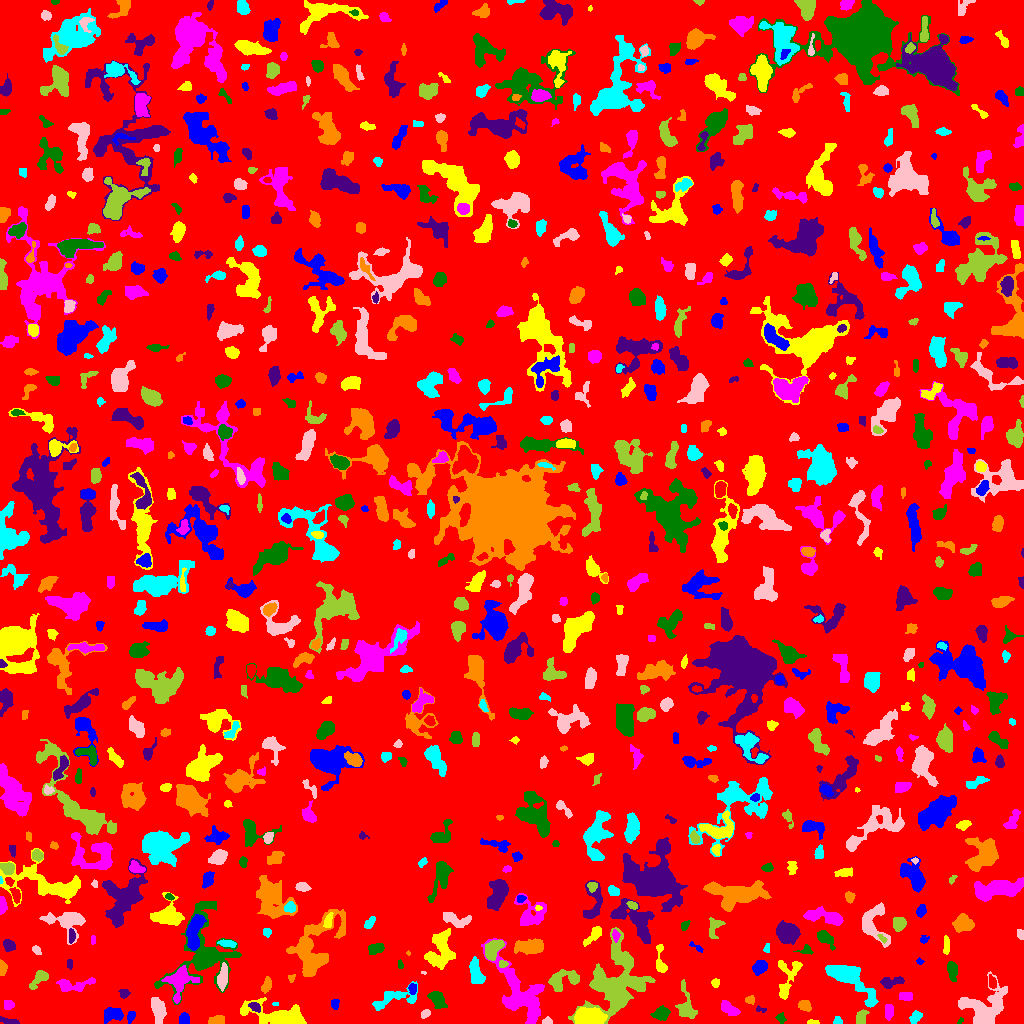

Data behind this chart, as committed beside it:
ID, X, Y, A, B, theta, total_flux, mu_max, mu_median, mu_mean, R_fwhm, R_e, R10, R90, x_start, x_end, y_start, y_end, area, greylevel
0, 519.6, 512.4, 295.7, 293.2, -0.5934, 953041, 9.0, 1.0, 1.198, 43.91, 225.2, 83.57, 369.3, 0, 1023, 0, 1023, 795422, 1.198
1, 130.7, 7.038, 3.073, 1.938, 1.135, 132.0, 3.0, 1.0, 1.517, 3.7, 3.038, 1.128, 4.687, 127, 135, 0, 12, 87, 5.517
2, 812.9, 1.13, 2.898, 1.014, -0.01095, 131.0, 5.0, 2.0, 2.519, 2.706, 2.111, 0.7979, 3.338, 807, 819, 0, 4, 52, 5.519
3, 888.7, 12, 3.76, 1.997, 1.514, 315.0, 5.0, 2.0, 2.423, 4.478, 3.523, 1.493, 5.47, 885, 893, 3, 19, 130, 5.423
4, 960.5, 3.0, 1.758, 1.005, 0.9794, 27.0, 2.0, 1.0, 0.8182, 2.585, 1.493, 0.5642, 2.394, 957, 963, 0, 6, 33, 4.818
5, 9.772, 2.012, 5.015, 1.339, -0.1988, 246.0, 5.0, 2.0, 2.388, 3.385, 2.932, 1.128, 4.886, 0, 19, 0, 7, 103, 5.388
6, 216.8, 2.516, 3.812, 2.02, 0.1227, 622.0, 13.0, 4.0, 4.642, 3.338, 3.29, 1.262, 5.323, 208, 224, 0, 8, 134, 7.642
7, 837.3, 2.444, 2.288, 2.084, -0.79, 99.0, 3.0, 1.5, 1.547, 3.192, 2.523, 0.9772, 3.949, 833, 842, 0, 7, 64, 4.547
8, 547.1, 1.891, 2.423, 1.694, 0.03643, 147.0, 5.0, 2.0, 2.262, 2.877, 2.394, 0.7979, 3.827, 542, 552, 0, 7, 65, 5.262
9, 686.7, 16.12, 8.64, 3.939, -1.359, 696.0, 5.0, 2.0, 2.035, 6.024, 5.262, 2.034, 8.612, 675, 697, 5, 44, 342, 5.035
10, 61.9, 5.212, 9.155, 4.041, -0.07747, 2756, 18.0, 2.0, 4.452, 5.944, 5.917, 2.257, 11.1, 47, 93, 0, 17, 619, 7.452
11, 183.5, 4.198, 2.833, 2.195, 1.445, 349.0, 6.0, 3.0, 3.035, 4.687, 3.141, 1.262, 4.853, 179, 189, 0, 11, 115, 6.035
12, 280.7, 5.931, 13.4, 4.287, -0.1772, 4098, 21.0, 3.0, 5.041, 6.232, 6.699, 2.585, 12.45, 240, 306, 0, 26, 813, 8.041
13, 728.1, 14.93, 5.105, 2.402, -0.5689, 618.0, 9.0, 3.0, 3.121, 3.785, 4.029, 1.493, 6.699, 721, 740, 8, 23, 198, 6.121
14, 781, 5.381, 2.673, 2.185, -1.095, 176.0, 4.0, 2.0, 2.173, 4.583, 2.985, 1.128, 4.514, 775, 786, 0, 11, 81, 5.173
15, 254.8, 16.71, 2.85, 1.864, -0.5157, 321.0, 8.0, 3.0, 3.21, 3.656, 2.877, 1.128, 4.687, 248, 260, 11, 21, 100, 9.21
16, 804.2, 17.88, 3.216, 2.533, -0.4516, 408.0, 5.0, 3.0, 3.115, 5.078, 3.742, 1.596, 5.642, 798, 811, 12, 23, 131, 6.115
17, 914.7, 5.474, 3.1, 2.133, 1.044, 397.0, 9.0, 2.0, 3.151, 3.141, 2.932, 1.128, 5.202, 909, 922, 0, 13, 126, 6.151
18, 425.2, 9.848, 2.649, 1.638, 0.5597, 125.0, 4.0, 2.0, 1.645, 3.568, 2.585, 0.9772, 4.107, 421, 430, 5, 14, 76, 5.645
19, 860.8, 5.224, 3.729, 2.305, 1.213, 357.0, 6.0, 2.0, 2.514, 4.222, 3.385, 1.262, 5.557, 856, 869, 0, 14, 142, 6.514
20, 85.69, 19.17, 2.488, 1.242, -1.538, 84.0, 3.0, 1.0, 1.647, 2.821, 2.034, 0.7979, 3.29, 83, 88, 14, 23, 51, 5.647
21, 113.6, 9.425, 4.757, 3.049, 0.2035, 562.0, 6.0, 2.0, 2.322, 5.441, 4.514, 1.693, 7.356, 104, 123, 0, 16, 242, 5.322
22, 588, 6.355, 7.348, 4.11, 0.02173, 3338, 14.0, 7.0, 7.042, 9.356, 6.91, 2.764, 10.49, 574, 607, 0, 16, 474, 11.04
23, 8.223, 18.75, 2.59, 2.335, -0.3312, 265.0, 5.0, 3.0, 2.789, 4.184, 3.141, 1.262, 4.787, 4, 14, 14, 23, 95, 5.789
24, 661.4, 10.26, 3.773, 2.95, 0.323, 767.0, 9.0, 4.0, 3.913, 4.853, 4.184, 1.596, 6.747, 650, 670, 3, 18, 196, 6.913
25, 760.6, 14.08, 2.923, 1.393, -0.183, 121.0, 5.0, 2.0, 2.373, 2.459, 2.326, 0.7979, 3.568, 756, 766, 11, 18, 51, 5.373
26, 750.3, 23.57, 2.336, 2.039, 0.01324, 141.0, 4.0, 2.0, 1.88, 3.742, 2.706, 0.9772, 4.334, 745, 754, 19, 28, 75, 4.88
27, 275.5, 19.5, 1.384, 0.7638, 0.0, 24.0, 2.0, 1.0, 0.9231, 2.257, 1.262, 0.5642, 2.034, 272, 278, 18, 21, 26, 4.923
28, 157.7, 13.16, 6.661, 2.842, -1.381, 987.0, 7.0, 3.0, 3.225, 6.817, 5.323, 2.111, 8.156, 151, 166, 0, 26, 306, 6.225
29, 616.8, 39.81, 17.46, 12.96, 1.284, 8922, 14.0, 3.0, 4.259, 11.11, 13.46, 4.918, 22.5, 568, 655, 0, 96, 2095, 6.259
30, 642.6, 20.54, 2.234, 1.824, 0.05806, 140.0, 4.0, 2.0, 2.09, 3.7, 2.459, 0.9772, 3.909, 638, 647, 17, 24, 67, 6.09
31, 334.7, 20.13, 2.434, 1.945, -1.382, 188.0, 6.0, 2.0, 2.321, 3.192, 2.523, 0.9772, 4.107, 331, 339, 14, 24, 81, 5.321
32, 787, 44.06, 12.61, 4.85, 1.315, 811.0, 7.0, 2.0, 1.983, 3.868, 6.024, 2.111, 10.17, 778, 802, 24, 63, 409, 5.983
33, 905.9, 27.16, 3.461, 2.061, -0.06232, 278.0, 4.0, 3.0, 2.376, 5.046, 3.478, 1.382, 5.109, 899, 912, 23, 31, 117, 5.376
34, 436.3, 25.17, 4.267, 2.756, -0.8531, 679.0, 9.0, 2.0, 2.902, 4.37, 3.949, 1.493, 6.887, 427, 447, 15, 32, 234, 5.902
35, 123.6, 29.61, 2.445, 2.304, -0.3719, 114.0, 3.0, 1.0, 1.326, 3.038, 2.764, 0.9772, 4.549, 118, 130, 25, 34, 86, 4.326
36, 266.7, 37.67, 3.603, 2.045, 1.242, 231.0, 4.0, 2.0, 1.763, 4.886, 3.385, 1.262, 5.352, 261, 271, 30, 47, 131, 5.763
37, 394.4, 25.69, 12.77, 4.281, 0.2684, 1291, 7.0, 3.0, 3.103, 6.933, 6.652, 2.523, 10.25, 372, 417, 13, 42, 416, 5.103
38, 984.6, 14.26, 11.07, 8.321, 0.702, 2641, 8.0, 2.0, 2.717, 9.474, 8.519, 3.432, 14.37, 958, 1007, 0, 52, 972, 5.717
39, 39.35, 45.39, 5.825, 2.752, 0.8125, 333.0, 5.0, 1.0, 1.64, 3.785, 4.184, 1.596, 6.887, 29, 48, 34, 53, 203, 4.64
40, 924.4, 37.99, 4.158, 2.072, 0.7692, 98.0, 2.0, 1.0, 1.256, 4.853, 2.764, 1.128, 4.514, 918, 930, 34, 47, 78, 4.256
41, 412.5, 34.72, 2.554, 1.893, 1.559, 183.0, 5.0, 2.0, 2.179, 3.29, 2.821, 0.9772, 4.26, 408, 416, 29, 40, 84, 7.179
42, 715.5, 40.71, 2.133, 1.906, 1.42, 154.0, 4.0, 2.0, 2.232, 3.989, 2.585, 0.9772, 3.989, 711, 719, 36, 45, 69, 5.232
43, 72.01, 37.96, 10.4, 2.941, 0.1305, 580.0, 6.0, 2.0, 1.914, 5.202, 4.853, 1.784, 8.038, 56, 95, 32, 46, 303, 5.914
44, 952.3, 53.17, 4.45, 2.163, -1.443, 577.0, 8.0, 3.0, 3.206, 5.015, 3.949, 1.596, 6.155, 947, 957, 42, 62, 180, 7.206
45, 892.7, 41.53, 6.563, 2.201, 0.1656, 324.0, 4.0, 2.0, 1.653, 5.698, 4.184, 1.596, 6.628, 880, 904, 35, 47, 196, 4.653
46, 291.3, 45.41, 1.924, 1.552, 0.9913, 56.0, 3.0, 1.0, 1.098, 2.185, 1.871, 0.5642, 3.141, 288, 295, 41, 49, 51, 6.098
47, 850.7, 44.8, 14.08, 5.027, -0.6686, 2784, 10.0, 3.0, 3.458, 7.756, 8.292, 3.09, 13.9, 825, 878, 16, 58, 805, 6.458
48, 423.6, 51.05, 1.276, 0.6745, -0.1168, 19.0, 2.0, 1.0, 1.0, 2.034, 1.128, 0.0, 1.871, 421, 426, 49, 52, 19, 5.0
49, 564.3, 44.38, 8.968, 4.599, 0.2664, 1010, 7.0, 2.0, 2.603, 5.352, 6.232, 2.257, 9.674, 548, 579, 32, 54, 388, 5.603
50, 992.1, 41.01, 3.402, 1.62, -1.349, 129.0, 4.0, 1.0, 1.344, 3.656, 2.706, 0.9772, 4.26, 989, 996, 35, 49, 96, 6.344
51, 760, 56.53, 3.678, 2.827, 0.7767, 654.0, 8.0, 3.0, 3.535, 5.293, 4.146, 1.596, 6.482, 752, 767, 48, 63, 185, 6.535
52, 660.2, 61.91, 8.277, 2.291, -1.491, 268.0, 4.0, 1.0, 1.426, 5.171, 3.827, 1.382, 6.077, 656, 667, 51, 79, 188, 5.426
53, 179.3, 42.54, 8.364, 6.053, 1.196, 1090, 5.0, 2.0, 2.198, 8.234, 6.817, 2.585, 10.54, 161, 199, 20, 58, 496, 7.198
54, 400.3, 58.58, 2.364, 1.329, -1.332, 62.0, 3.0, 1.0, 1.319, 2.034, 1.954, 0.7979, 3.432, 398, 403, 55, 64, 47, 4.319
55, 69.49, 59.33, 2.501, 1.414, -1.514, 93.0, 3.0, 2.0, 1.632, 3.192, 2.459, 0.9772, 3.7, 67, 72, 54, 64, 57, 6.632
56, 2.005, 54.33, 3.636, 1.782, 1.53, 202.0, 5.0, 2.0, 2.0, 3.241, 2.932, 1.128, 4.853, 0, 7, 48, 64, 101, 5.0
57, 475.3, 52.04, 6.569, 2.889, -1.31, 614.0, 7.0, 2.0, 2.117, 3.241, 5.078, 1.784, 8.234, 469, 485, 40, 67, 290, 5.117
58, 222.7, 45.91, 6.382, 1.967, 1.433, 833.0, 8.0, 3.0, 3.752, 5.89, 4.442, 1.784, 7.114, 217, 227, 32, 61, 222, 8.752
59, 503.2, 59.5, 1.982, 1.547, -0.0, 62.0, 2.0, 1.0, 0.9841, 3.568, 2.185, 0.9772, 3.241, 499, 508, 56, 63, 63, 6.984
... 790 more rows
